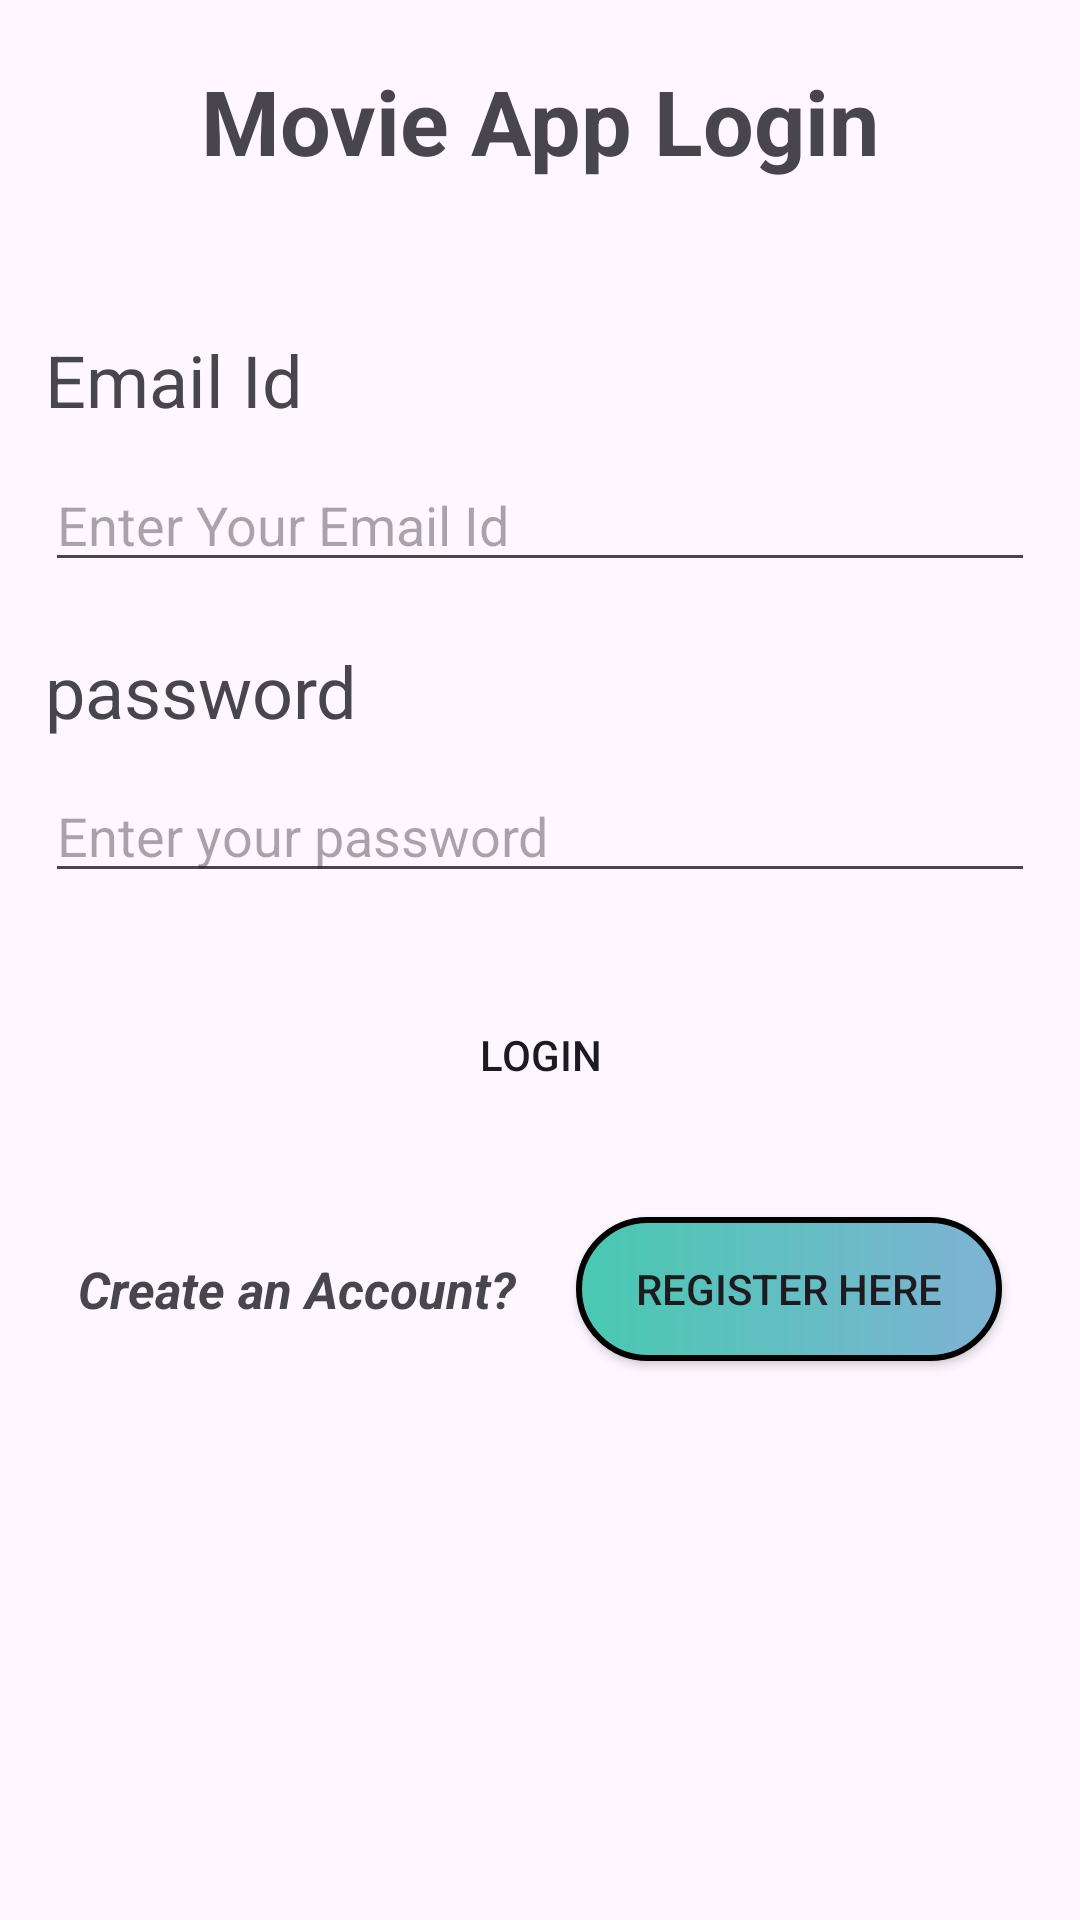

Android layout source for this screen:
<!-- AndroidManifest.xml: application theme Theme.ASSIGNMENT4 -->
<!-- res/layout/activity_main.xml -->
<?xml version="1.0" encoding="utf-8"?>
<androidx.constraintlayout.widget.ConstraintLayout
    xmlns:android="http://schemas.android.com/apk/res/android"
    xmlns:app="http://schemas.android.com/apk/res-auto"
    xmlns:tools="http://schemas.android.com/tools"
    android:layout_width="match_parent"
    android:layout_height="match_parent"
    tools:context=".MainActivity">

    <TextView
        android:textStyle="bold"
        android:layout_marginTop="20dp"
        android:id="@+id/loginLabel"
        android:layout_width="wrap_content"
        android:layout_height="wrap_content"
        android:layout_centerHorizontal="true"
        android:text="@string/label_movie_app_login"
        android:textSize="30sp"
        app:layout_constraintEnd_toEndOf="parent"
        app:layout_constraintStart_toStartOf="parent"
        app:layout_constraintTop_toTopOf="parent" />

    <TextView
        android:layout_marginStart="15dp"
        android:id="@+id/usernameLabel"
        android:layout_width="wrap_content"
        android:layout_height="wrap_content"
        android:layout_below="@id/loginLabel"
        android:layout_marginTop="50dp"
        android:text="@string/email_id"
        android:textSize="24sp"
        app:layout_constraintStart_toStartOf="parent"
        app:layout_constraintTop_toBottomOf="@id/loginLabel" />

    <EditText
        android:layout_marginEnd="15dp"
        android:autofillHints="emailAddress"
        android:id="@+id/usernameEditText"
        android:layout_width="0dp"
        android:layout_height="wrap_content"
        android:layout_below="@id/usernameLabel"
        android:layout_marginTop="10dp"
        android:hint="@string/enter_your_email_id"
        android:inputType="textEmailAddress"
        android:textSize="18sp"
        app:layout_constraintEnd_toEndOf="parent"
        app:layout_constraintStart_toStartOf="@id/usernameLabel"
        app:layout_constraintTop_toBottomOf="@id/usernameLabel" />

    <TextView
        android:id="@+id/passwordLabel"
        android:layout_width="wrap_content"
        android:layout_height="wrap_content"
        android:layout_below="@id/usernameEditText"
        android:layout_marginTop="20dp"
        android:text="@string/txtview_password"
        android:textSize="24sp"
        app:layout_constraintStart_toStartOf="@id/usernameEditText"
        app:layout_constraintTop_toBottomOf="@id/usernameEditText" />

    <EditText
        android:autofillHints="password"
        android:id="@+id/passwordEditText"
        android:layout_width="0dp"
        android:layout_height="wrap_content"
        android:layout_below="@id/passwordLabel"
        android:layout_marginTop="10dp"
        android:layout_marginEnd="15dp"
        android:hint="@string/edittext_enter_your_password"
        android:inputType="textPassword"
        android:textSize="18sp"
        app:layout_constraintEnd_toEndOf="parent"
        app:layout_constraintStart_toStartOf="@id/passwordLabel"
        app:layout_constraintTop_toBottomOf="@id/passwordLabel" />

    <androidx.appcompat.widget.AppCompatButton
        android:id="@+id/loginButton"
        android:layout_width="match_parent"
        android:layout_height="wrap_content"
        android:layout_below="@id/passwordEditText"
        android:layout_marginTop="30dp"
        android:layout_marginHorizontal="20dp"
        android:text="@string/btn_login"
        android:background="@drawable/bg_btn"
        app:layout_constraintEnd_toEndOf="@id/passwordEditText"
        app:layout_constraintStart_toStartOf="@+id/passwordEditText"
        app:layout_constraintTop_toBottomOf="@id/passwordEditText" />

    <TextView
        android:id="@+id/noAccountLabel"
        android:layout_width="wrap_content"
        android:layout_height="wrap_content"
        android:text="@string/txtview_create_an_account"
        android:textSize="17sp"
        android:textStyle="italic|bold"
        android:layout_marginEnd="20dp"
        app:layout_constraintBottom_toBottomOf="@id/registerButton"
        app:layout_constraintEnd_toStartOf="@id/registerButton"
        app:layout_constraintHorizontal_chainStyle="packed"
        app:layout_constraintStart_toStartOf="parent"
        app:layout_constraintTop_toTopOf="@id/registerButton" />

    <androidx.appcompat.widget.AppCompatButton
        android:id="@+id/registerButton"
        android:layout_width="wrap_content"
        android:layout_height="wrap_content"
        android:layout_marginTop="30dp"
        android:paddingHorizontal="20dp"
        android:background="@drawable/bg_btn_register"
        android:text="@string/btn_register_here"
        app:layout_constraintEnd_toEndOf="parent"
        app:layout_constraintStart_toEndOf="@id/noAccountLabel"
        app:layout_constraintTop_toBottomOf="@id/loginButton" />

</androidx.constraintlayout.widget.ConstraintLayout>
<!-- resources referenced by this layout -->
<resources>
  <!-- drawable bg_btn_register (drawable) -->
  <?xml version="1.0" encoding="utf-8"?>
  <shape android:shape="rectangle" xmlns:android="http://schemas.android.com/apk/res/android">
      <gradient android:startColor="@color/light_green"
          android:endColor="@color/light_blue"/>
  
      <stroke android:width="2dp"/>
      <corners android:radius="30dp"/>
  </shape>
  <string name="btn_login">Login</string>
  <string name="btn_register_here">Register Here</string>
  <string name="edittext_enter_your_password">Enter your password</string>
  <string name="email_id">Email Id</string>
  <string name="enter_your_email_id">Enter Your Email Id</string>
  <string name="label_movie_app_login">Movie App Login</string>
  <string name="txtview_create_an_account">Create an Account?</string>
  <string name="txtview_password">password</string>
  <style name="Theme.ASSIGNMENT4" parent="Base.Theme.ASSIGNMENT4" />
  <color name="light_green">#48C9B0</color>
  <color name="light_blue">#7FB3D5</color>
  <style name="Base.Theme.ASSIGNMENT4" parent="Theme.Material3.DayNight.NoActionBar">
          
          
      </style>
</resources>
